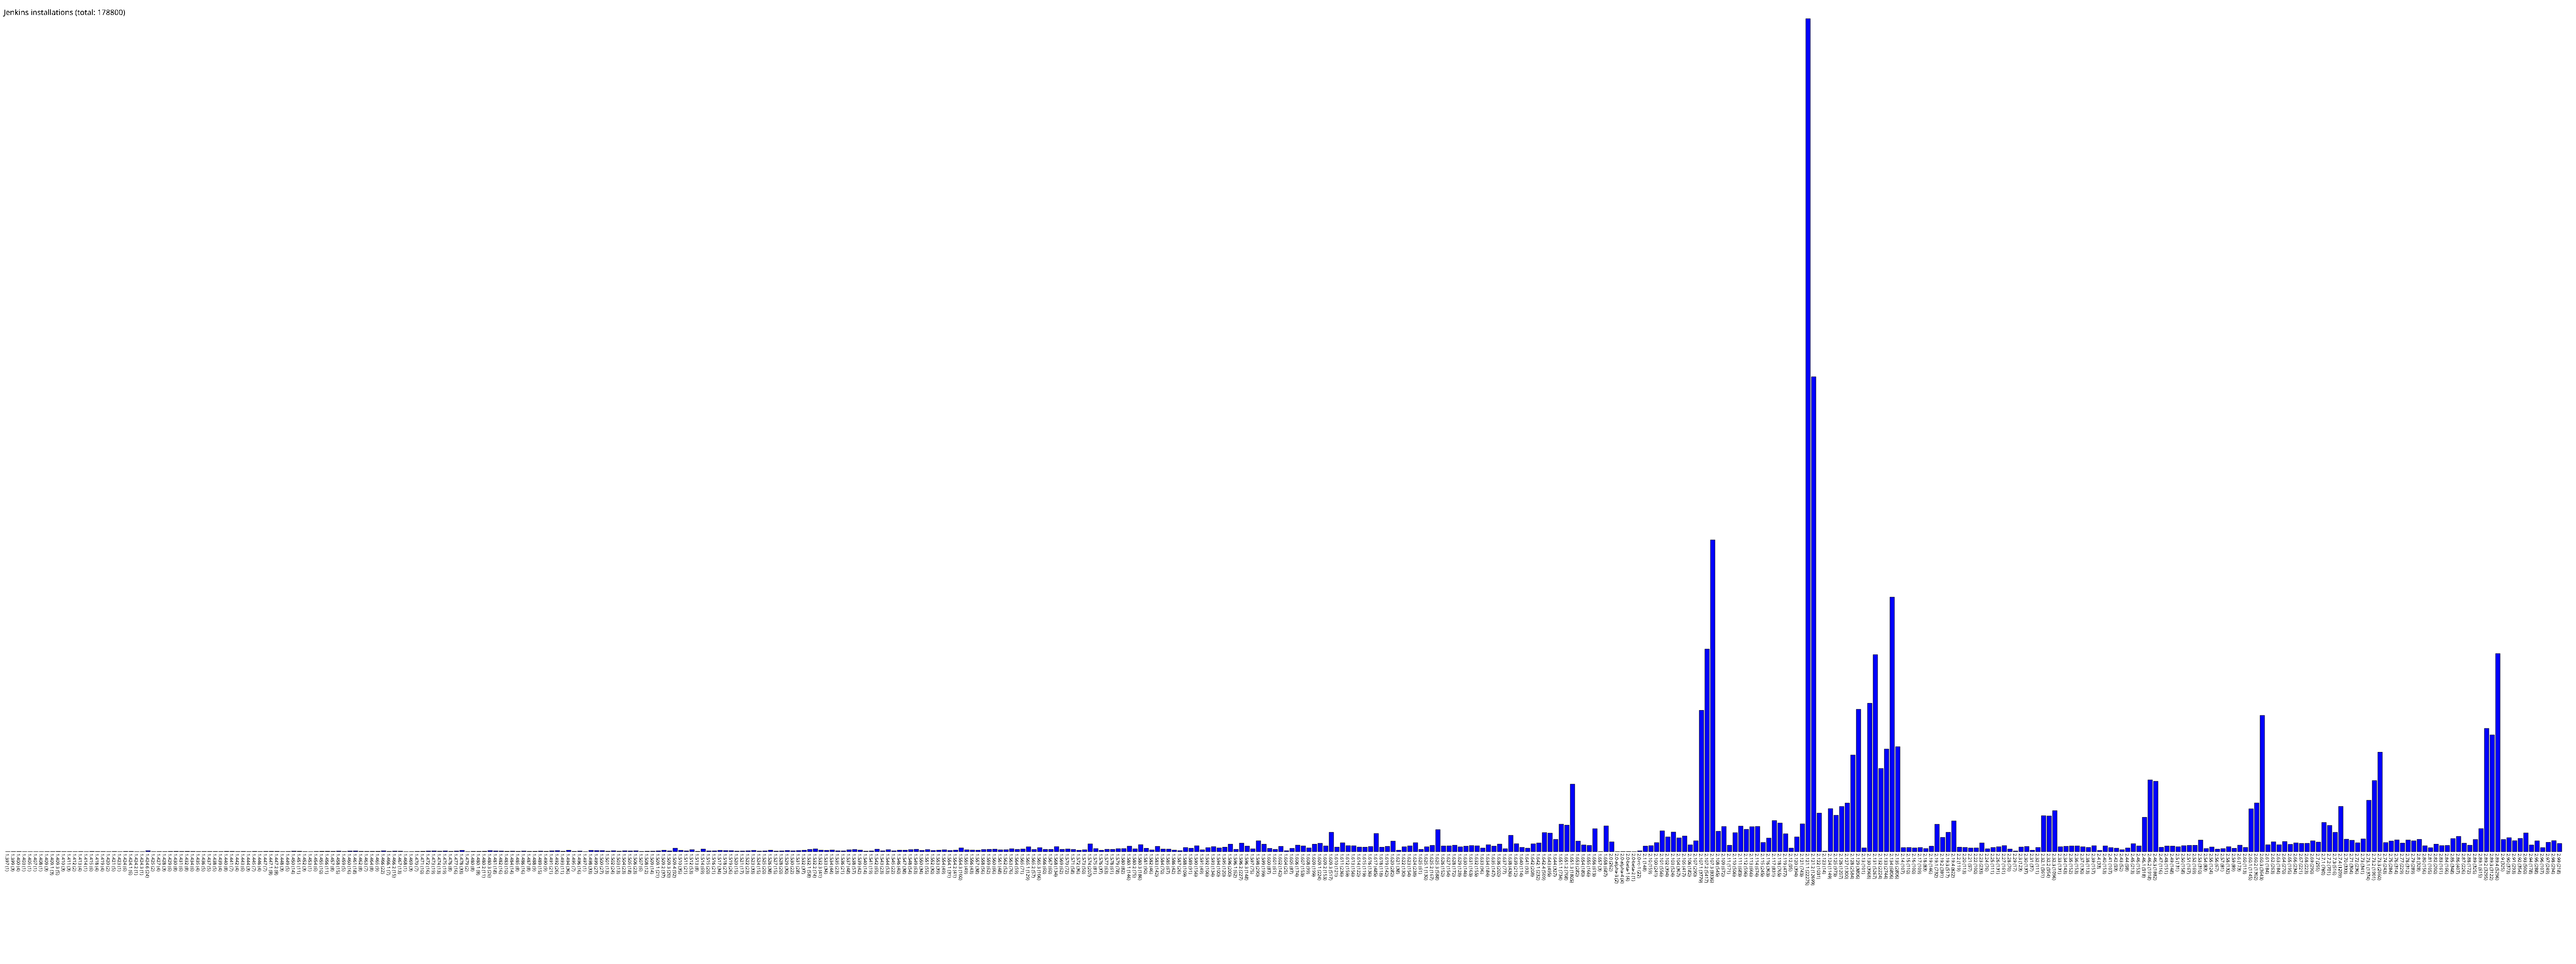

Values plotted in this chart, from the file beside it:
1.397, 1
1.399, 3
1.400, 4
1.403, 1
1.405, 1
1.407, 1
1.408, 1
1.409, 3
1.409.1, 3
1.409.3, 5
1.410, 3
1.411, 3
1.412, 2
1.413, 4
1.414, 1
1.415, 6
1.418, 4
1.419, 4
1.420, 2
1.421, 5
1.423, 1
1.424, 6
1.424.1, 6
1.424.2, 1
1.424.3, 1
1.424.6, 24
1.425, 2
1.427, 4
1.428, 3
1.429, 6
1.430, 8
1.431, 6
1.432, 8
1.434, 6
1.435, 4
1.436, 5
1.437, 5
1.438, 5
1.439, 4
1.440, 8
1.441, 7
1.442, 4
1.443, 6
1.444, 3
1.445, 7
1.446, 4
1.447, 7
1.447.1, 8
1.447.2, 8
1.448, 3
1.449, 5
1.450, 14
1.451, 11
1.452, 3
1.453, 1
1.454, 6
1.455, 10
1.456, 11
1.457, 8
1.458, 15
1.459, 5
... 395 more rows
